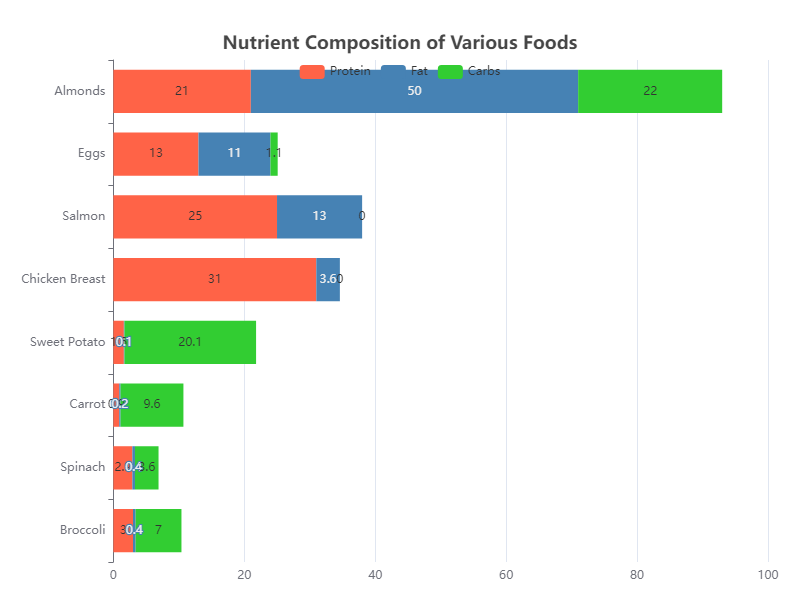

The table this chart was drawn from, first rows:
Category, Protein, Fat, Carbs
Broccoli, 3, 0.4, 7
Spinach, 2.9, 0.4, 3.6
Carrot, 0.9, 0.2, 9.6
Sweet Potato, 1.6, 0.1, 20.1
Chicken Breast, 31, 3.6, 0
Salmon, 25, 13, 0
Eggs, 13, 11, 1.1
Almonds, 21, 50, 22
